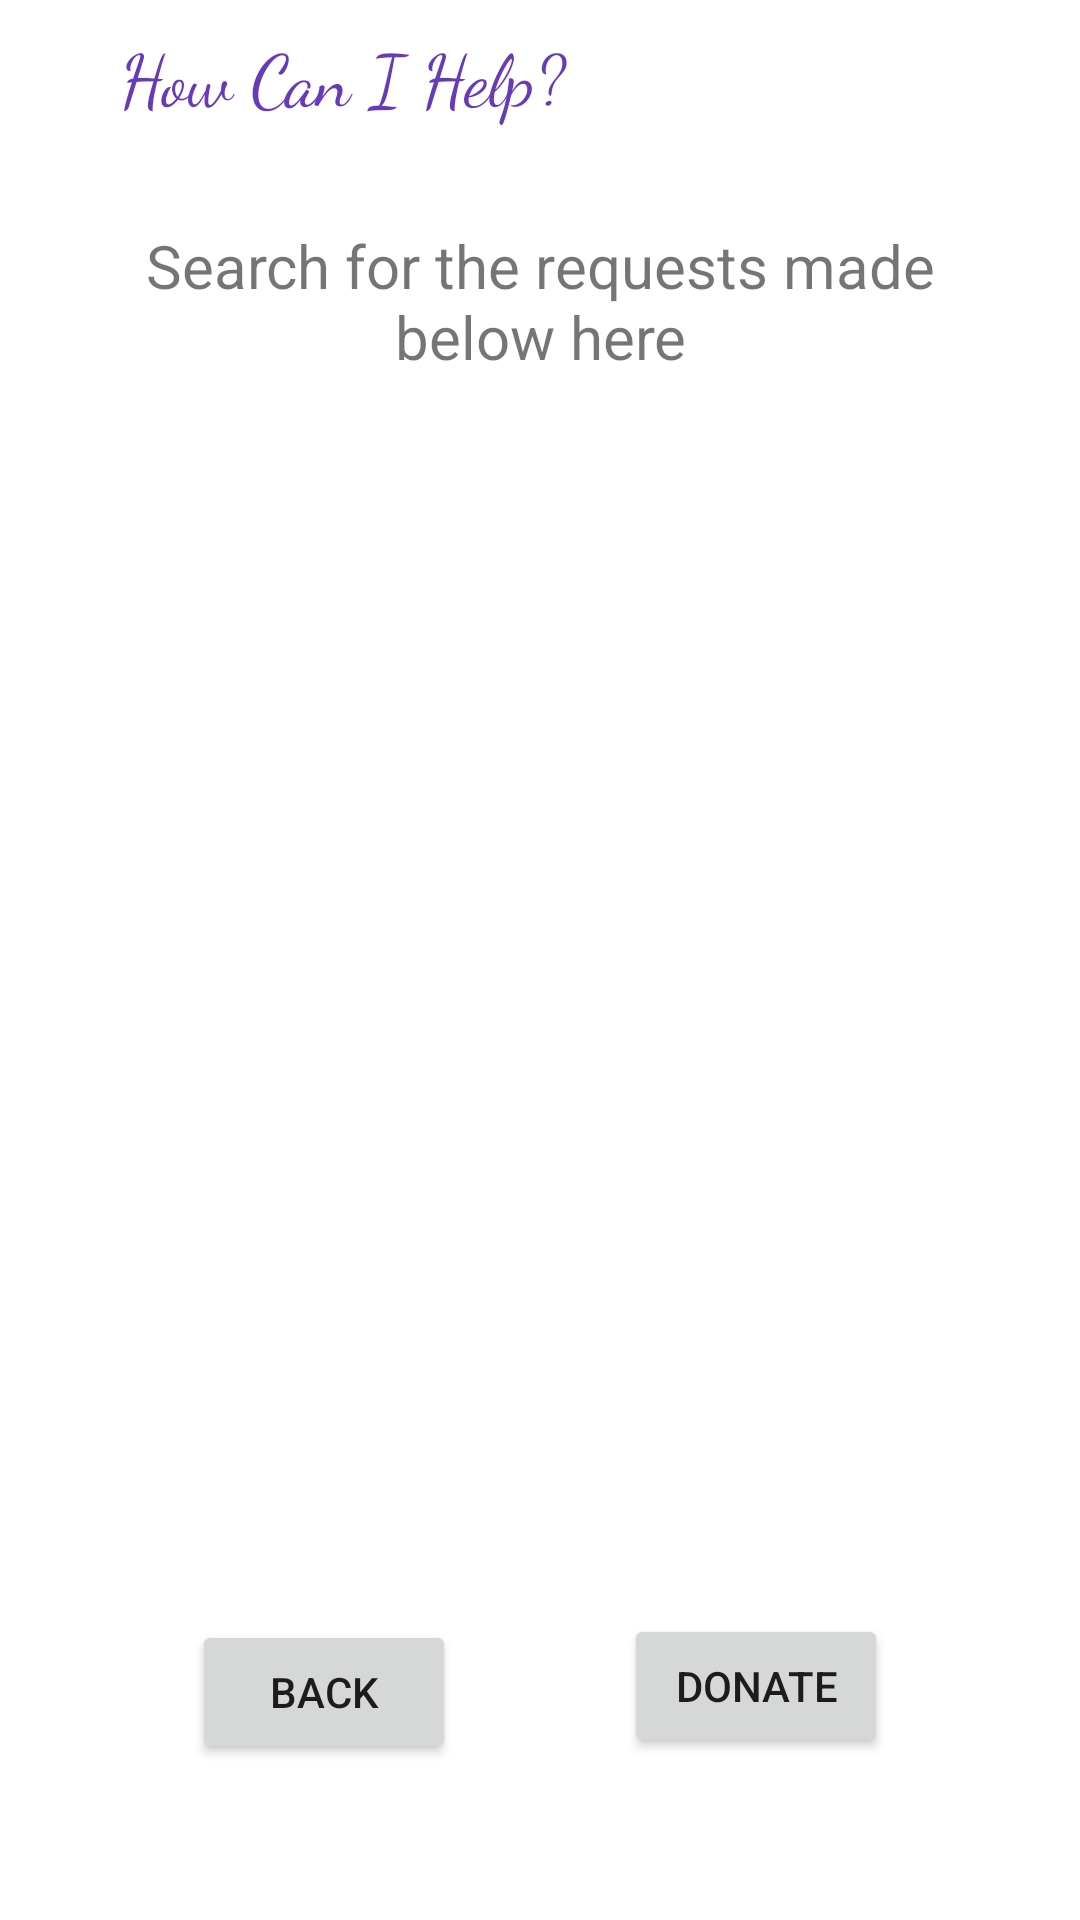

The Android layout XML behind this screen, and the referenced resources:
<!-- AndroidManifest.xml: application theme Theme.HowCanIHelpApp -->
<!-- res/layout/activity_request_search.xml -->
<?xml version="1.0" encoding="utf-8"?>
<androidx.constraintlayout.widget.ConstraintLayout xmlns:android="http://schemas.android.com/apk/res/android"
    xmlns:app="http://schemas.android.com/apk/res-auto"
    xmlns:tools="http://schemas.android.com/tools"
    android:layout_width="match_parent"
    android:layout_height="match_parent"
    android:background="@drawable/background_main"
    tools:context=".RequestSearch">

    <TextView
        android:id="@+id/textView"
        android:layout_width="306dp"
        android:layout_height="61dp"
        android:layout_marginStart="50dp"
        android:layout_marginTop="70dp"
        android:layout_marginEnd="50dp"
        android:layout_marginBottom="32dp"
        android:gravity="center"
        android:text="Search for the requests made below here"
        android:textSize="20sp"
        app:layout_constraintBottom_toTopOf="@+id/reqScrollView"
        app:layout_constraintEnd_toEndOf="parent"
        app:layout_constraintStart_toStartOf="parent"
        app:layout_constraintTop_toTopOf="parent"
        tools:text="Search for the requests made below here" />

    <ScrollView
        android:id="@+id/reqScrollView"
        android:layout_width="0dp"
        android:layout_height="0dp"
        android:layout_marginStart="3dp"
        android:layout_marginTop="32dp"
        android:layout_marginEnd="3dp"
        android:layout_marginBottom="69dp"
        android:fillViewport="true"
        app:layout_constraintBottom_toTopOf="@+id/back"
        app:layout_constraintEnd_toEndOf="parent"
        app:layout_constraintStart_toStartOf="parent"
        app:layout_constraintTop_toBottomOf="@+id/textView">
        <LinearLayout
            android:layout_width="match_parent"
            android:layout_height="match_parent"
            android:orientation="vertical">
            <ListView
                android:id="@+id/requestListings"
                android:layout_width="match_parent"
                android:layout_height="match_parent"/>
        </LinearLayout>
    </ScrollView>
    <Button
        android:id="@+id/back"
        android:layout_width="wrap_content"
        android:layout_height="wrap_content"
        android:layout_marginBottom="52dp"
        android:text="BACK"
        app:layout_constraintBottom_toBottomOf="parent"
        app:layout_constraintEnd_toEndOf="parent"
        app:layout_constraintHorizontal_bias="0.235"
        app:layout_constraintStart_toStartOf="parent"
        app:layout_constraintTop_toBottomOf="@+id/reqScrollView"
        tools:text="BACK" />

    <Button
        android:id="@+id/donate"
        android:layout_width="wrap_content"
        android:layout_height="wrap_content"
        android:layout_marginEnd="9dp"
        android:layout_marginBottom="54dp"
        android:text="DONATE"
        app:layout_constraintBottom_toBottomOf="parent"
        app:layout_constraintEnd_toEndOf="parent"
        app:layout_constraintHorizontal_bias="0.506"
        app:layout_constraintStart_toEndOf="@+id/back"
        app:layout_constraintTop_toBottomOf="@+id/reqScrollView"
        app:layout_constraintVertical_bias="1.0" />

    <TextView
        android:id="@+id/appname"
        android:layout_width="228dp"
        android:layout_height="51dp"
        android:fontFamily="cursive"
        android:gravity="center"
        android:text="How Can I Help?"
        android:textColor="#673AB7"
        android:textSize="24sp"
        tools:layout_editor_absoluteX="91dp"
        tools:layout_editor_absoluteY="16dp" />

</androidx.constraintlayout.widget.ConstraintLayout>
<!-- resources referenced by this layout -->
<resources>
  <style name="Theme.HowCanIHelpApp" parent="Theme.MaterialComponents.DayNight.DarkActionBar">
          
          <item name="colorPrimary">@color/purple_500</item>
          <item name="colorPrimaryVariant">@color/purple_700</item>
          <item name="colorOnPrimary">@color/white</item>
          
          <item name="colorSecondary">@color/teal_200</item>
          <item name="colorSecondaryVariant">@color/teal_700</item>
          <item name="colorOnSecondary">@color/black</item>
          
          <item name="android:statusBarColor" tools:targetApi="l">?attr/colorPrimaryVariant</item>
          
      </style>
  <color name="purple_500">#FF6200EE</color>
  <color name="purple_700">#FF3700B3</color>
  <color name="white">#FFFFFFFF</color>
  <color name="teal_200">#FF03DAC5</color>
  <color name="teal_700">#FF018786</color>
  <color name="black">#FF000000</color>
</resources>
